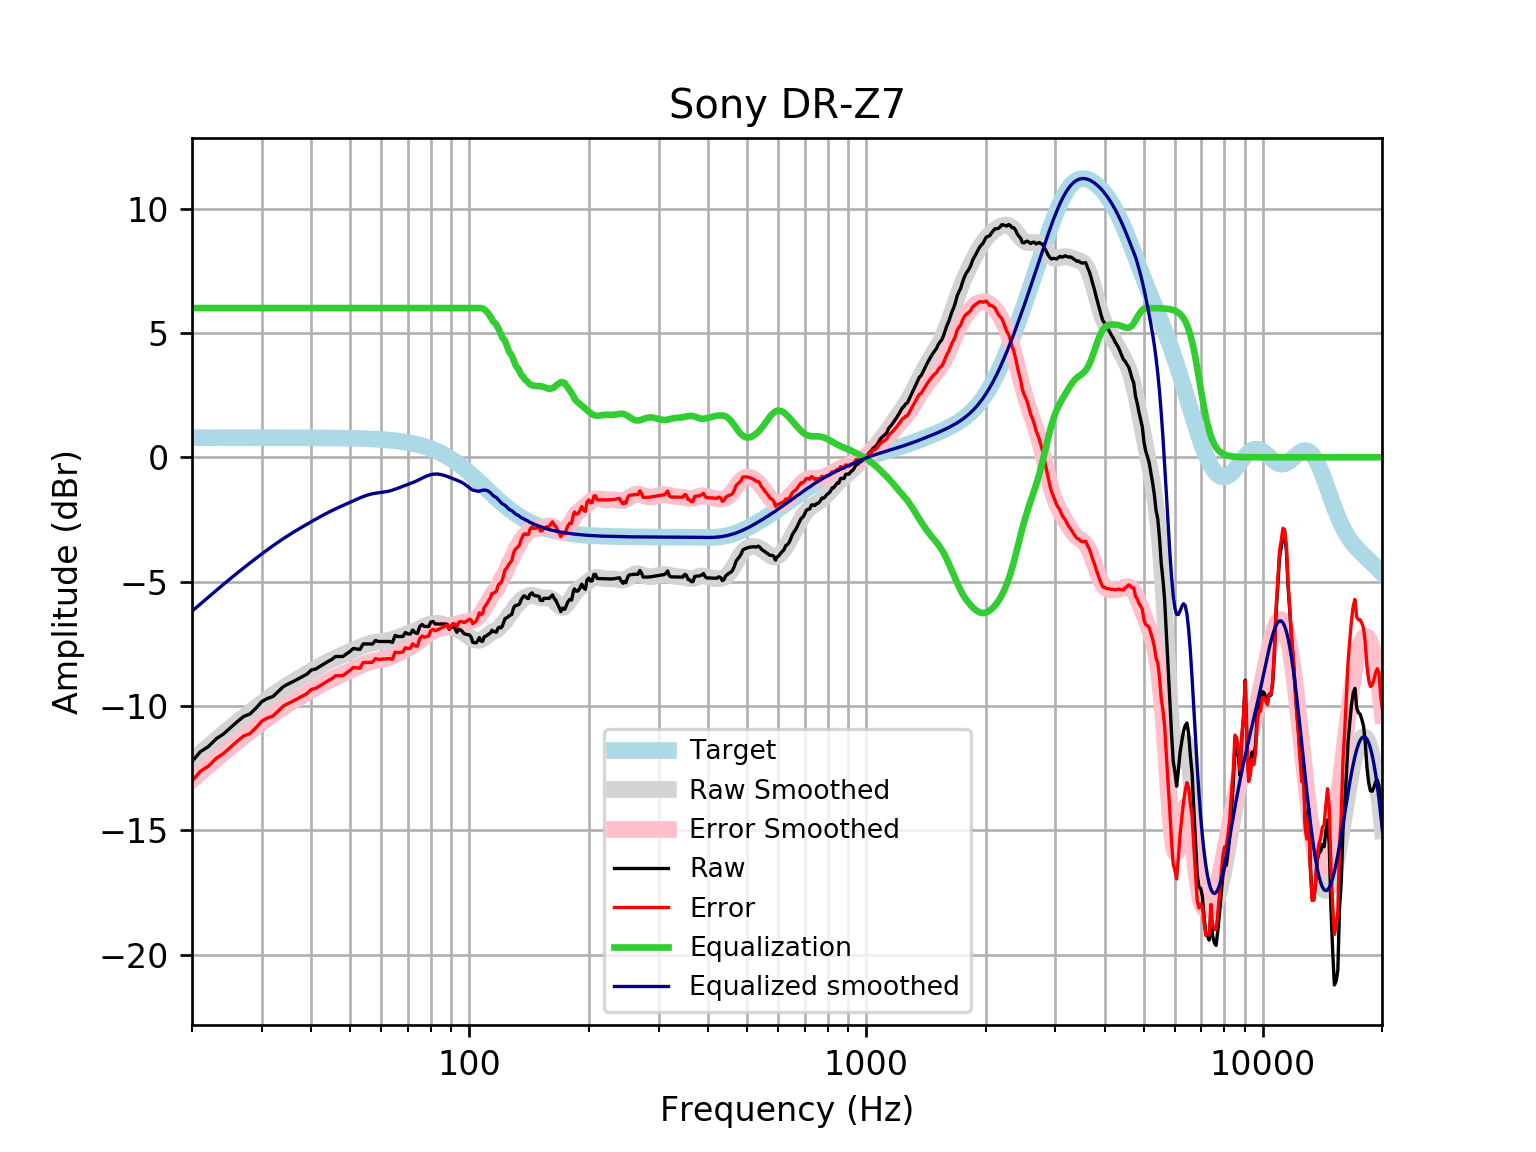

Source data for this figure (header and first rows):
frequency, raw, error, smoothed, error_smoothed, equalization, equalized_raw, equalized_smoothed, target
20, -12.24, -13.02, -12.19, -12.97, 6, -6.235, -6.189, 0.7859
21, -11.84, -12.62, -11.9, -12.68, 6.0, -5.838, -5.899, 0.7859
22, -11.63, -12.42, -11.62, -12.41, 6.0, -5.632, -5.623, 0.7858
23, -11.32, -12.11, -11.36, -12.15, 6, -5.324, -5.36, 0.7858
24, -11.13, -11.91, -11.11, -11.9, 6, -5.129, -5.111, 0.7858
25, -10.88, -11.66, -10.88, -11.66, 6, -4.878, -4.877, 0.7857
26, -10.63, -11.42, -10.66, -11.44, 6.0, -4.634, -4.655, 0.7857
27, -10.42, -11.21, -10.45, -11.23, 6.0, -4.422, -4.447, 0.7856
28, -10.32, -11.11, -10.25, -11.03, 6.0, -4.323, -4.249, 0.7855
29, -10.09, -10.87, -10.06, -10.85, 6, -4.086, -4.062, 0.7854
30, -9.821, -10.61, -9.884, -10.67, 6.0, -3.821, -3.884, 0.7852
31, -9.696, -10.48, -9.716, -10.5, 6, -3.696, -3.716, 0.785
32, -9.62, -10.41, -9.557, -10.34, 6, -3.62, -3.557, 0.7848
33, -9.419, -10.2, -9.408, -10.19, 6.0, -3.419, -3.408, 0.7846
34, -9.218, -10, -9.268, -10.05, 6, -3.218, -3.268, 0.7843
35, -9.11, -9.894, -9.138, -9.922, 6, -3.11, -3.138, 0.7839
36, -9.017, -9.8, -9.016, -9.8, 6, -3.017, -3.016, 0.7835
37, -8.916, -9.699, -8.902, -9.685, 6.0, -2.916, -2.902, 0.783
38, -8.816, -9.598, -8.793, -9.576, 6, -2.816, -2.793, 0.7824
39, -8.715, -9.497, -8.689, -9.471, 6.0, -2.715, -2.689, 0.7818
40, -8.551, -9.332, -8.588, -9.369, 6, -2.551, -2.588, 0.781
41, -8.514, -9.294, -8.491, -9.271, 6, -2.514, -2.491, 0.7801
42, -8.413, -9.192, -8.398, -9.177, 6, -2.413, -2.398, 0.7791
43, -8.313, -9.091, -8.309, -9.087, 6.0, -2.313, -2.309, 0.7779
44, -8.212, -8.989, -8.226, -9.002, 6.0, -2.212, -2.226, 0.7766
45, -8.132, -8.907, -8.148, -8.923, 6, -2.132, -2.148, 0.7751
46, -8.011, -8.784, -8.075, -8.848, 6.0, -2.011, -2.075, 0.7734
47, -8.011, -8.783, -8.006, -8.778, 6.0, -2.011, -2.006, 0.7715
48, -8.011, -8.78, -7.941, -8.71, 6.0, -2.011, -1.941, 0.7694
49, -7.91, -8.677, -7.877, -8.644, 6, -1.91, -1.877, 0.767
50, -7.81, -8.574, -7.814, -8.578, 6, -1.81, -1.814, 0.7642
51, -7.689, -8.45, -7.752, -8.513, 6, -1.689, -1.752, 0.7612
52, -7.709, -8.467, -7.692, -8.45, 6, -1.709, -1.692, 0.7578
53, -7.726, -8.48, -7.634, -8.388, 6, -1.726, -1.634, 0.7541
54, -7.507, -8.257, -7.582, -8.332, 6.0, -1.507, -1.582, 0.7499
55, -7.508, -8.253, -7.536, -8.281, 6.0, -1.508, -1.536, 0.7453
56, -7.508, -8.248, -7.497, -8.238, 6, -1.508, -1.497, 0.7401
57, -7.508, -8.243, -7.468, -8.202, 6, -1.508, -1.468, 0.7345
58, -7.367, -8.096, -7.445, -8.173, 6.0, -1.367, -1.445, 0.7283
59, -7.408, -8.129, -7.428, -8.149, 6, -1.408, -1.428, 0.7215
60, -7.408, -8.122, -7.413, -8.127, 6, -1.408, -1.413, 0.714
61, -7.408, -8.113, -7.397, -8.103, 6, -1.408, -1.397, 0.7058
62, -7.408, -8.104, -7.378, -8.075, 6.0, -1.408, -1.378, 0.6969
63, -7.408, -8.095, -7.353, -8.04, 6.0, -1.408, -1.353, 0.6871
64, -7.448, -8.124, -7.322, -7.998, 6, -1.448, -1.322, 0.6765
65, -7.166, -7.831, -7.285, -7.951, 6, -1.166, -1.285, 0.665
66, -7.206, -7.859, -7.247, -7.899, 6, -1.206, -1.247, 0.6525
67, -7.206, -7.845, -7.207, -7.846, 6, -1.206, -1.207, 0.639
68, -7.206, -7.831, -7.168, -7.792, 6, -1.206, -1.168, 0.6244
69, -7.045, -7.654, -7.131, -7.74, 6, -1.045, -1.131, 0.6087
70, -7.106, -7.698, -7.095, -7.686, 6.0, -1.106, -1.095, 0.5918
71, -7.106, -7.679, -7.058, -7.632, 6.0, -1.106, -1.058, 0.5736
72, -6.948, -7.502, -7.02, -7.574, 6, -0.9475, -1.02, 0.5541
73, -7.055, -7.589, -6.979, -7.512, 6.0, -1.055, -0.9788, 0.5333
74, -7.086, -7.597, -6.934, -7.445, 6, -1.086, -0.9345, 0.511
75, -6.806, -7.293, -6.888, -7.375, 6, -0.8056, -0.888, 0.4873
76, -6.724, -7.186, -6.841, -7.303, 6, -0.7236, -0.8414, 0.4621
77, -6.804, -7.239, -6.797, -7.232, 6, -0.8041, -0.797, 0.4353
78, -6.804, -7.211, -6.757, -7.164, 6, -0.8041, -0.7572, 0.4068
79, -6.804, -7.181, -6.724, -7.101, 6, -0.8042, -0.7242, 0.3768
... 553 more rows
